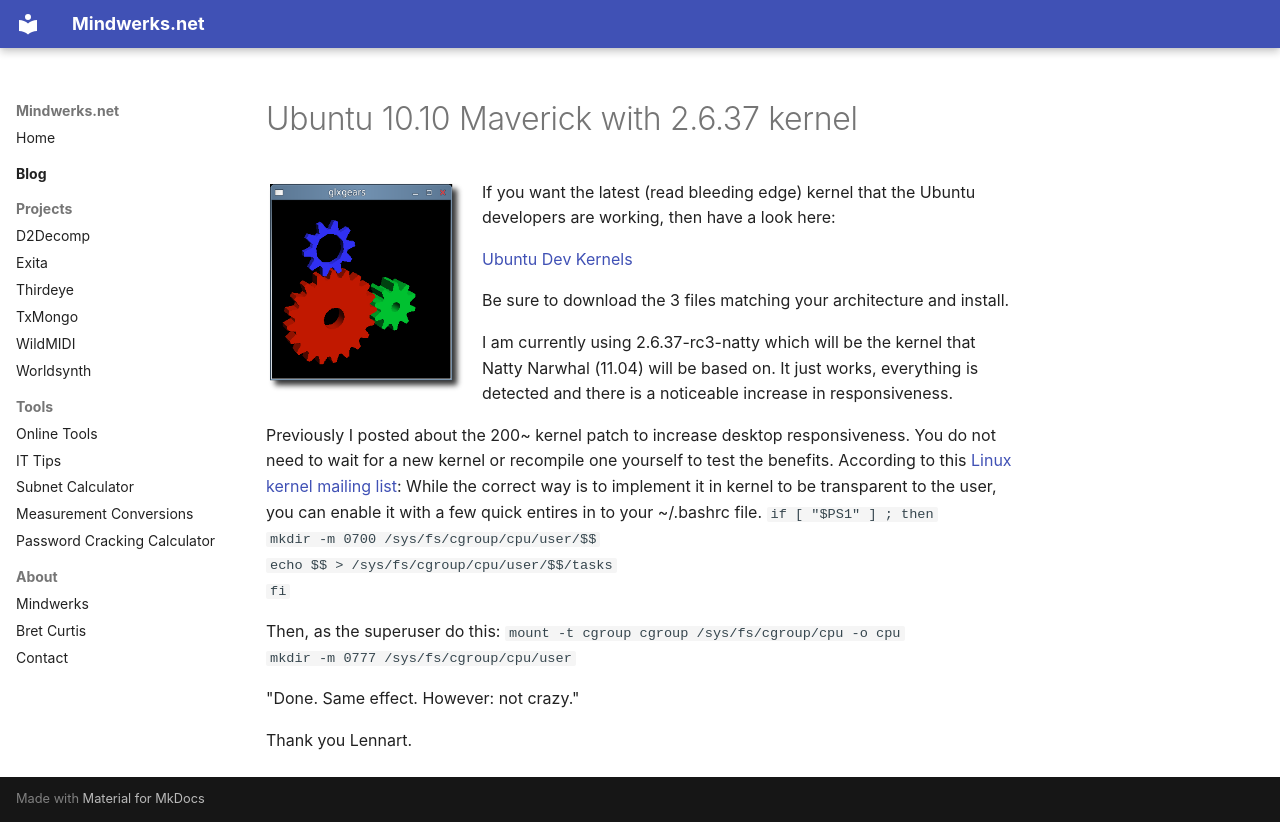

repository: psi29a/mindwerks.net · page: blog/posts/2010-11-24-ubuntu-10-10-maverick-with-2-6-37-kernel/index.html · generator: mkdocs

---
date: 2010-11-24
categories:
  - Laptop
  - Video
  - Ubuntu
tags:
  - 2.6.37
  - ati
  - fglrx
  - kernel
  - meerkat
  - narwhal
  - ubuntu
  - Bret Curtis
---

# Ubuntu 10.10 Maverick with 2.6.37 kernel

![glxgears](../../assets/images/2010/11/glxgears.png){ align=left width="200" }

If you want the latest (read bleeding edge) kernel that the Ubuntu developers are working, then have a look here:

[Ubuntu Dev Kernels](http://kernel.ubuntu.com/~kernel-ppa/mainline/)

Be sure to download the 3 files matching your architecture and install.

I am currently using 2.6.37-rc3-natty which will be the kernel that Natty Narwhal (11.04) will be based on. It just works, everything is detected and there is a noticeable increase in responsiveness.

Previously I posted about the 200~ kernel patch to increase desktop responsiveness. You do not need to wait for a new kernel or recompile one yourself to test the benefits. According to this [Linux kernel mailing list](http://thread.gmane.org/gmane.linux.kernel/1063263): While the correct way is to implement it in kernel to be transparent to the user, you can enable it with a few quick entires in to your ~/.bashrc file.
`if [ "$PS1" ] ; then
mkdir -m 0700 /sys/fs/cgroup/cpu/user/$$
echo $$ > /sys/fs/cgroup/cpu/user/$$/tasks
fi`

Then, as the superuser do this:
 `mount -t cgroup cgroup /sys/fs/cgroup/cpu -o cpu
mkdir -m 0777 /sys/fs/cgroup/cpu/user`

"Done. Same effect. However: not crazy."

Thank you Lennart.
